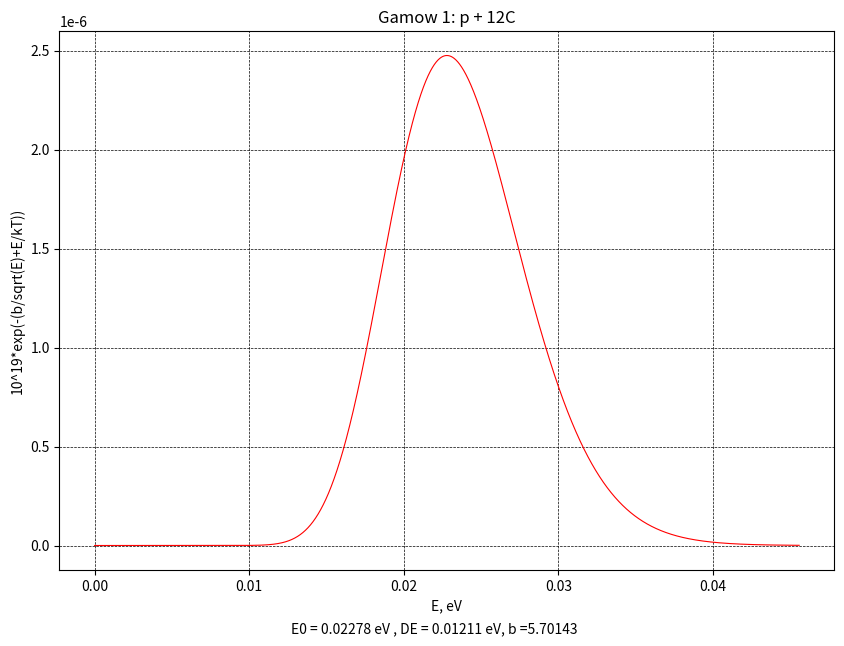
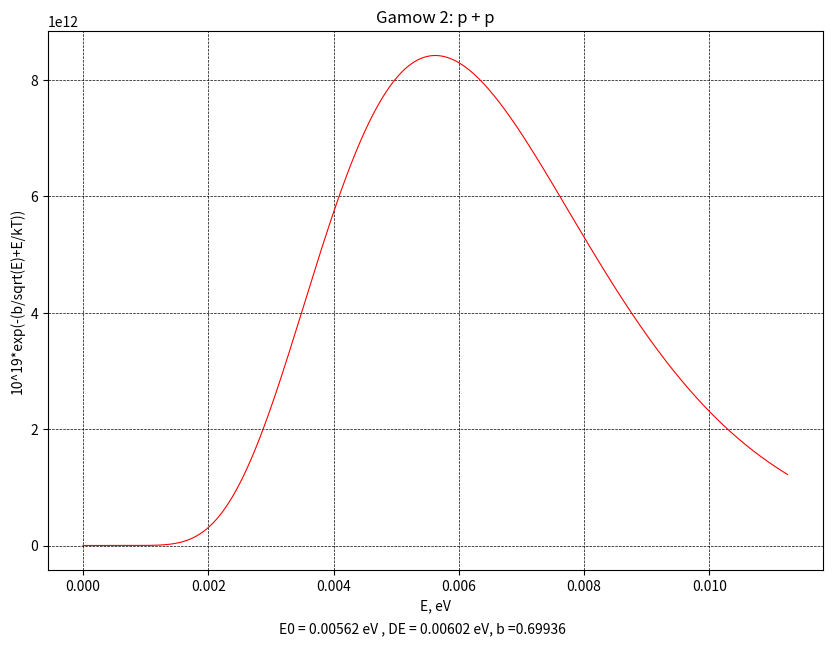
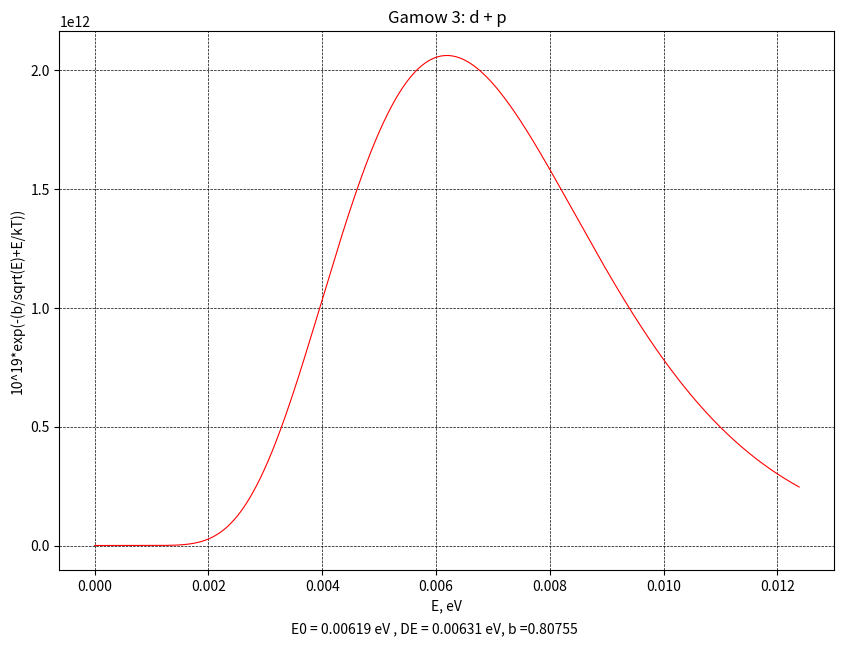
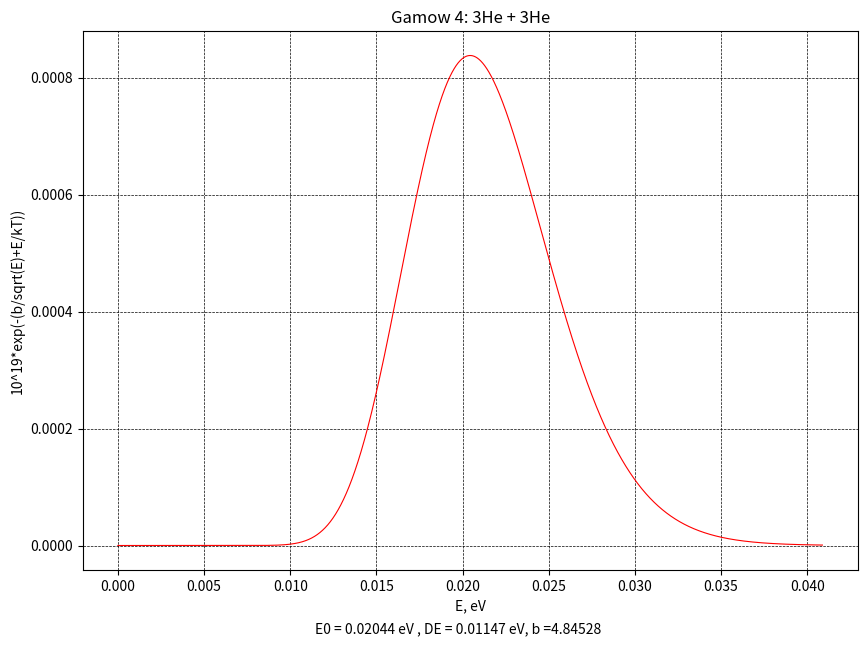
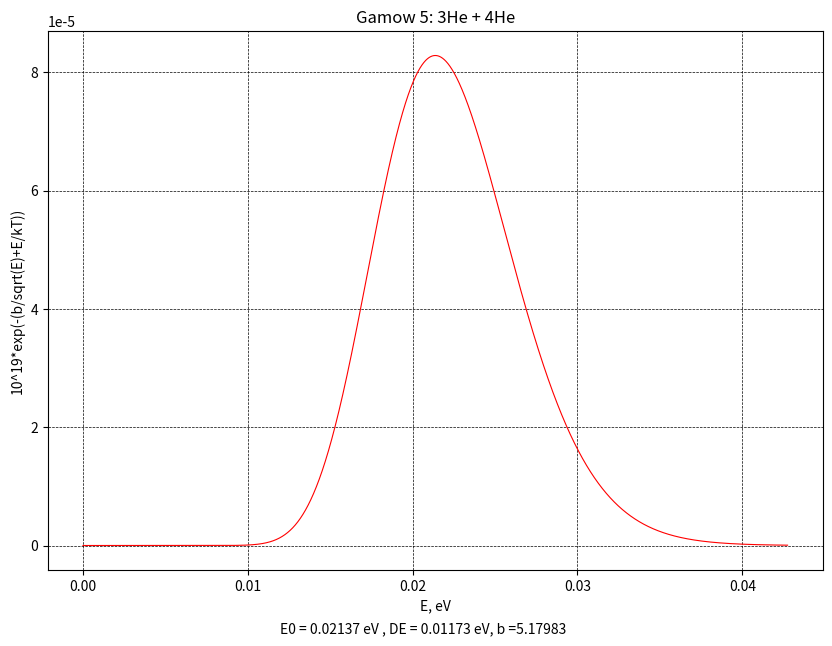
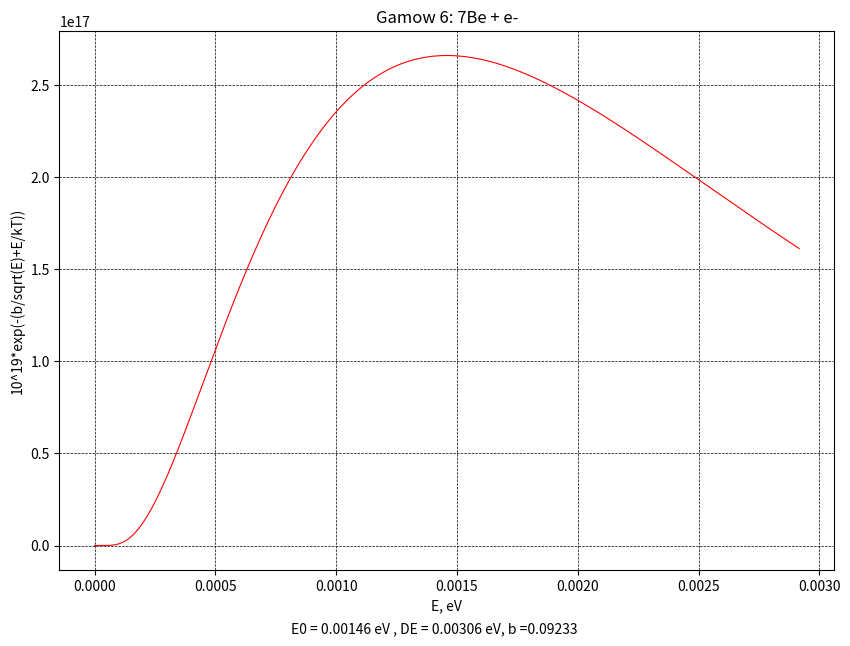
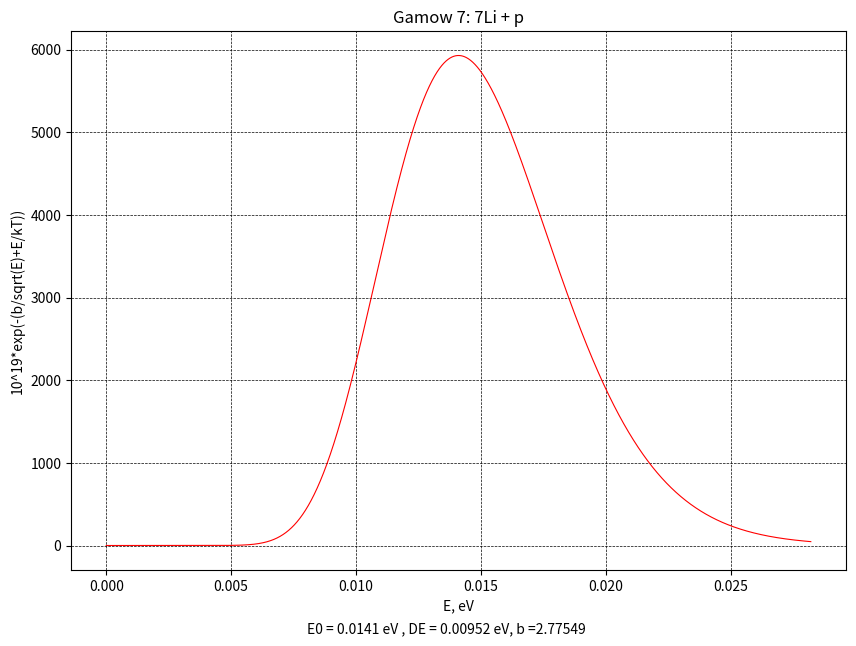
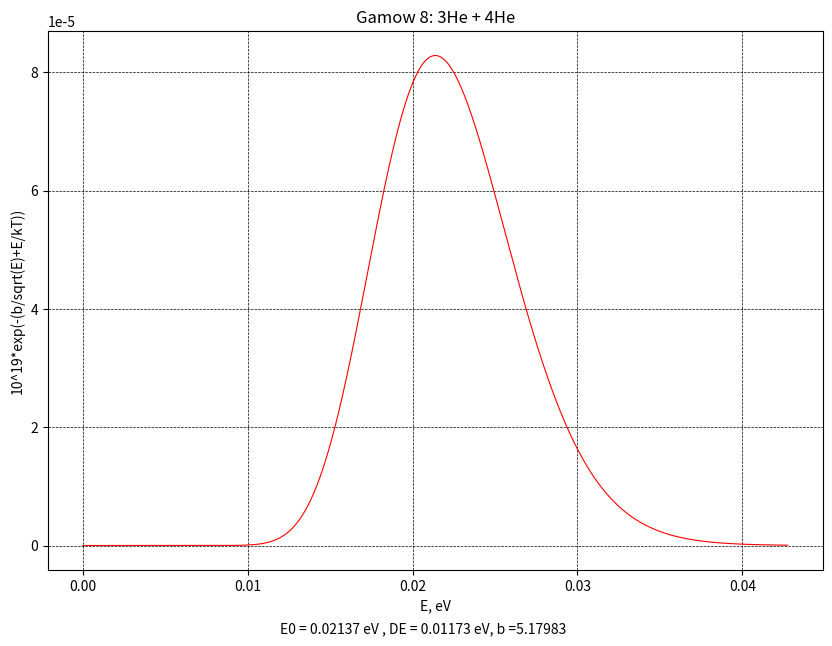
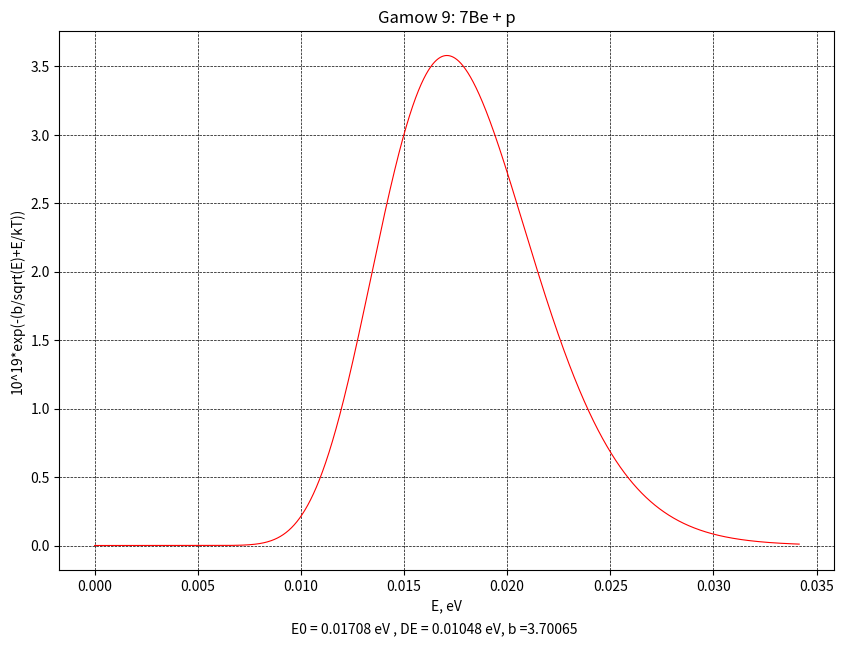

These figures' Python source, in order:
from numpy.lib.scimath import sqrt
from numpy import exp, linspace, array, arange
import matplotlib.pyplot as plt

# Nuclear reactions in stars
print('Перевірка роботи вікон Гамова\n'.upper())

S = ['p + 12C', 'p + p', 'd + p', '3He + 3He', '3He + 4He', '7Be + e-', '7Li + p', '3He + 4He', '7Be + p']

Z1 = [1, 1, 1, 2, 2, 4, 3, 2, 4]
Z2 = [6, 1, 1, 2, 2, -1, 1, 2, 1]

M1 = [1, 1, 1, 3, 3, 7, 7, 3, 7]
M2 = [12, 1, 2, 3, 4, 5.447 * pow(10, -4), 1, 4, 1]

T9_ = 14  # 14 KK

T9 = T9_ / pow(10, 3)
k = 8.617 * pow(10, -5)
kT = k * T9_

i = 1
for m_1, m_2, z_1, z_2, s_1 in zip(M1, M2, Z1, Z2, S):
    A = m_1 * m_2 / (m_1 + m_2)
    E0 = 0.122 * pow(z_1 ** 2 * z_2 ** 2 * A, 1 / 3) * pow(T9, 2 / 3)
    DE = 0.2368 * pow(z_1 ** 2 * z_2 ** 2 * A, 1 / 6) * pow(T9, 5 / 6)

    b = 2 * pow(E0, 3 / 2) / kT

    print(f'Д {i}: {s_1}')
    print(f'{kT=}')
    print(f'{m_1=}, {m_2=}, {z_1=}, {z_2=}')
    print(f'E0 = {E0}')
    print(f'DE = {DE}')
    print(f'b = {b}\n')


    def fun(E):
        return pow(10, 19) * exp(-(b / sqrt(E) + E / kT))


    x = linspace(pow(10, -30), 2 * E0, 10000)
    y = array([fun(E) for E in x])

    plt.figure(figsize=(10, 7))
    plt.plot(x, y, linewidth=0.8, color='red')
    plt.grid(color='black', linewidth=0.5, linestyle='--')
    plt.title(f'Gamow {i}: {s_1}')
    plt.figtext(0.5, 0.02, f'E0 = {round(E0, 5)} eV , DE = {round(DE, 5)} eV, b ={round(b, 5)}',
                fontsize=10 , horizontalalignment ="center")
    plt.xlabel('E, eV',fontsize=10)
    plt.ylabel('10^19*exp(-(b/sqrt(E)+E/kT))',fontsize=10)
    plt.savefig(f'Gw {i} -- {s_1}')
    plt.show()
    i += 1
